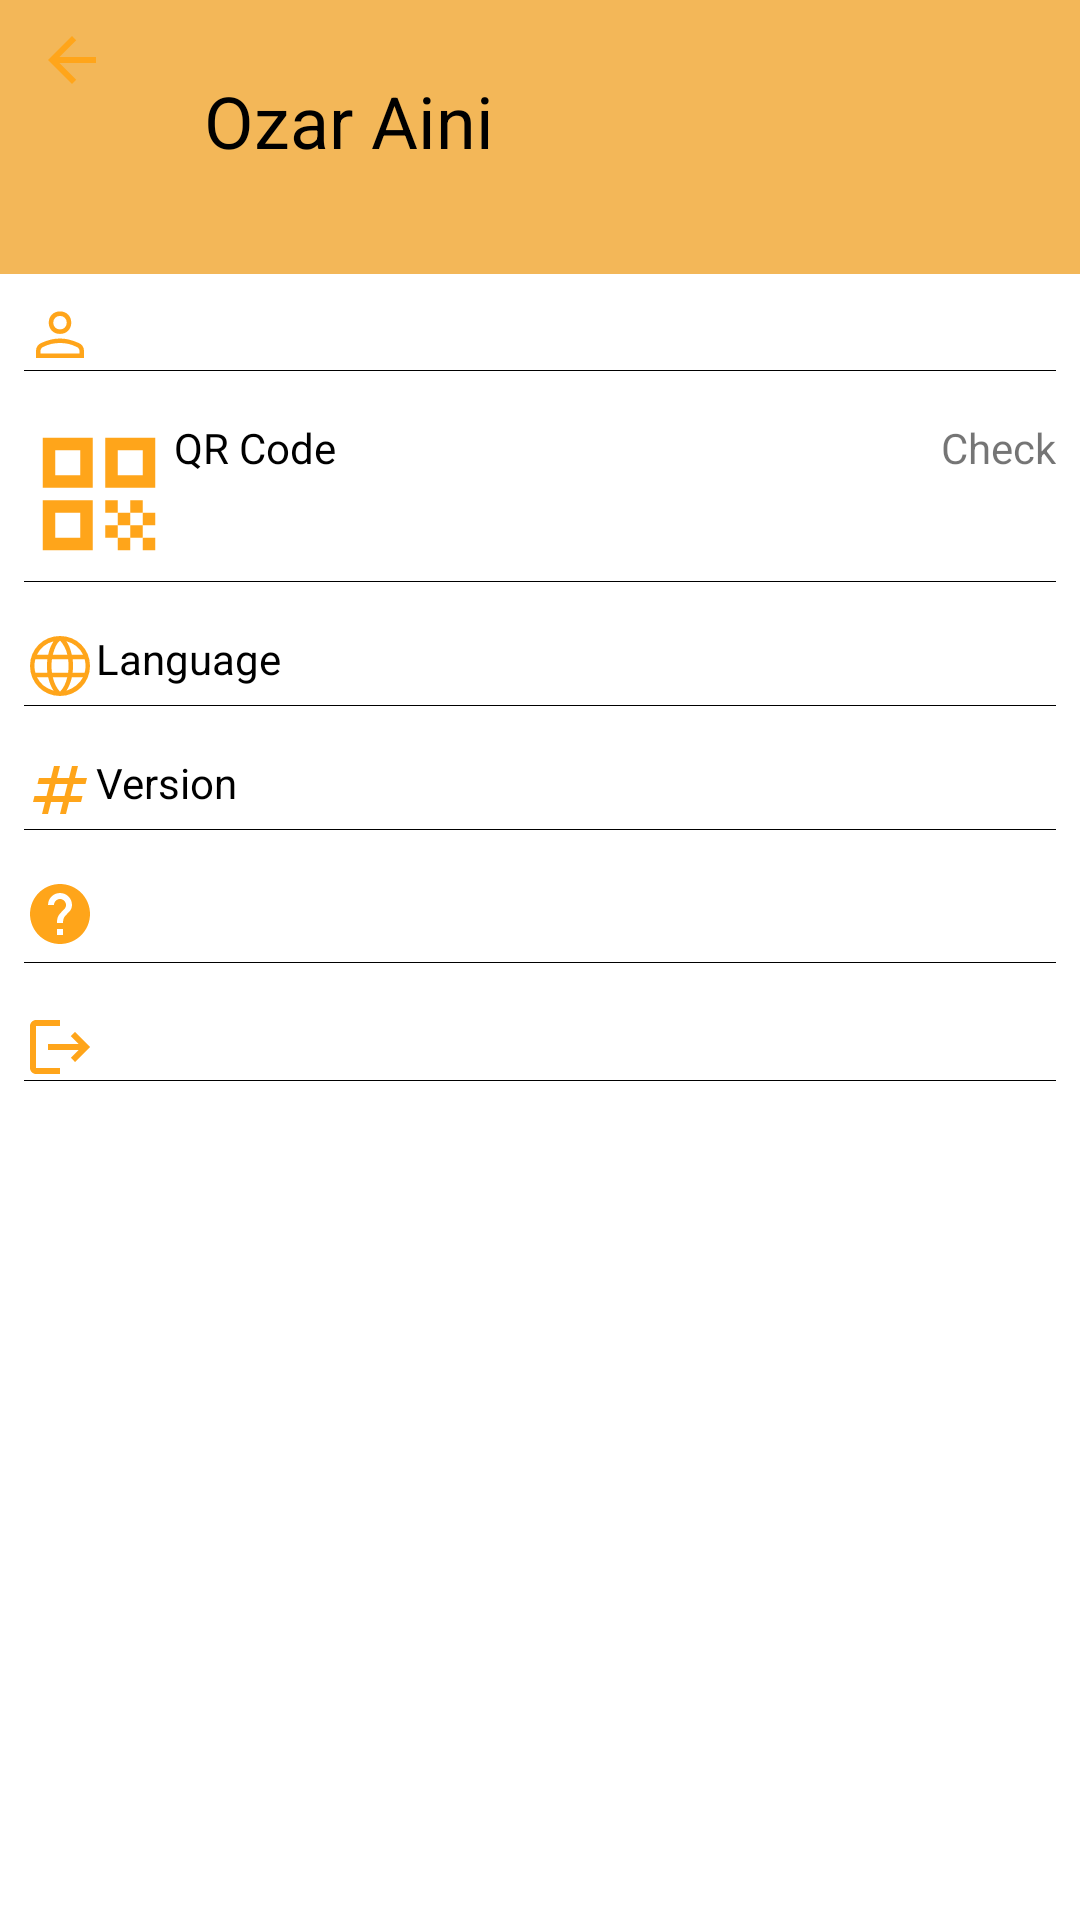

Reconstruct the res/layout file that produces this screen, plus the resources it refers to.
<!-- AndroidManifest.xml: application theme Theme.FinalProskillsProject -->
<!-- res/layout/settings_layout.xml -->
<?xml version="1.0" encoding="utf-8"?>
<androidx.constraintlayout.widget.ConstraintLayout xmlns:android="http://schemas.android.com/apk/res/android"
    android:layout_width="match_parent"
    android:layout_height="match_parent"

    xmlns:app="http://schemas.android.com/apk/res-auto"
    xmlns:tool="http://schemas.android.com/tools">
    <androidx.constraintlayout.widget.ConstraintLayout
        android:layout_width="match_parent"
        android:layout_height="wrap_content"
        android:paddingVertical="8dp"
        android:background="@color/light_orange"
        app:layout_constraintTop_toTopOf="parent"
        app:layout_constraintStart_toStartOf="parent"
        android:id="@+id/layout"
        app:layout_constraintEnd_toEndOf="parent">
        <ImageButton
            android:layout_width="wrap_content"
            android:layout_height="wrap_content"
            app:layout_constraintTop_toTopOf="parent"
            app:layout_constraintStart_toStartOf="parent"
            android:src="@drawable/ic_back"
            android:id="@+id/back"
            android:layout_marginStart="12dp"
            android:background="?attr/selectableItemBackground"/>
        <TextView
            android:layout_width="wrap_content"
            android:layout_height="wrap_content"
            android:id="@+id/fullName"
            android:text="@string/fullName"
            android:textSize="24dp"
            android:textColor="@color/black"
            android:layout_marginTop="16dp"
            android:layout_marginStart="32dp"
            app:layout_constraintTop_toTopOf="parent"
            app:layout_constraintStart_toEndOf="@+id/back"
            />
        <TextView
            android:layout_width="wrap_content"
            android:layout_height="wrap_content"
            android:id="@+id/phone"
            tool:text="+992"
            app:layout_constraintStart_toEndOf="@+id/back"
            android:layout_marginStart="32dp"
            android:layout_marginTop="8dp"
            app:layout_constraintTop_toBottomOf="@+id/fullName"/>

    </androidx.constraintlayout.widget.ConstraintLayout>

    <LinearLayout
        android:layout_width="match_parent"
        android:layout_height="wrap_content"
        android:orientation="vertical"
        app:layout_constraintTop_toBottomOf="@+id/layout">
        <androidx.constraintlayout.widget.ConstraintLayout
            android:layout_width="match_parent"
            android:id="@+id/personal_info"
            android:layout_margin="8dp"

            android:background="?attr/selectableItemBackground"
            android:layout_height="wrap_content">
            <TextView
                android:layout_width="wrap_content"
                android:layout_height="wrap_content"
                tool:text="@string/personal_info"
                android:id="@+id/text_personal"
                app:layout_constraintTop_toTopOf="parent"
                app:layout_constraintStart_toStartOf="parent"
                android:drawableStart="@drawable/ic_person"
                android:textColor="@color/black"
                />
            <TextView
                android:layout_width="wrap_content"
                tool:text="Ozar Aini"
                android:id="@+id/setting_name"
                app:layout_constraintTop_toTopOf="parent"
                app:layout_constraintEnd_toEndOf="parent"
                android:drawableEnd="@drawable/ic_next"
                android:layout_height="wrap_content"/>
            <View
                android:layout_width="match_parent"
                android:layout_height="0.1dp"
                android:layout_marginBottom="4dp"
                app:layout_constraintTop_toBottomOf="@+id/text_personal"
                android:background="@color/black"/>


        </androidx.constraintlayout.widget.ConstraintLayout>
        <androidx.constraintlayout.widget.ConstraintLayout
            android:layout_width="match_parent"
            android:id="@+id/qr_code"
            android:layout_margin="8dp"

            android:background="?attr/selectableItemBackground"
            android:layout_height="wrap_content">
            <TextView
                android:layout_width="wrap_content"
                android:layout_height="wrap_content"
                android:text="@string/qr_text"
                android:id="@+id/qr_text"
                app:layout_constraintTop_toTopOf="parent"
                app:layout_constraintStart_toStartOf="parent"
                android:drawableStart="@drawable/ic_qr"
                android:textColor="@color/black"
                />
            <TextView
                android:layout_width="wrap_content"
                android:text="Check"
                android:id="@+id/settings_qr"
                app:layout_constraintTop_toTopOf="parent"
                app:layout_constraintEnd_toEndOf="parent"
                android:drawableEnd="@drawable/ic_next"
                android:layout_height="wrap_content"/>
            <View
                android:layout_width="match_parent"
                android:layout_height="0.3dp"
                android:background="@color/black"
                android:layout_marginTop="4dp"
                android:layout_marginBottom="2dp"
                app:layout_constraintTop_toBottomOf="@id/qr_text"/>


        </androidx.constraintlayout.widget.ConstraintLayout>
        <androidx.constraintlayout.widget.ConstraintLayout
            android:layout_width="match_parent"
            android:id="@+id/language"
            android:layout_margin="8dp"

            android:background="?attr/selectableItemBackground"
            android:layout_height="wrap_content">
            <TextView
                android:layout_width="wrap_content"
                android:layout_height="wrap_content"
                android:text="@string/settings_language"
                android:id="@+id/language_text"
                app:layout_constraintTop_toTopOf="parent"
                app:layout_constraintStart_toStartOf="parent"
                android:drawableStart="@drawable/ic_language"
                android:textColor="@color/black"
                />
            <TextView
                android:layout_width="wrap_content"
                tool:text="English"
                android:id="@+id/settings_language"
                app:layout_constraintTop_toTopOf="parent"
                app:layout_constraintEnd_toEndOf="parent"
                android:drawableEnd="@drawable/ic_next"
                android:layout_height="wrap_content"/>
            <View
                android:layout_width="match_parent"
                android:layout_height="0.3dp"
                android:background="@color/black"
                android:layout_marginTop="1dp"
                app:layout_constraintTop_toBottomOf="@id/language_text"/>


        </androidx.constraintlayout.widget.ConstraintLayout>
        <androidx.constraintlayout.widget.ConstraintLayout
            android:layout_width="match_parent"
            android:id="@+id/version"
            android:layout_margin="8dp"

            android:background="?attr/selectableItemBackground"
            android:layout_height="wrap_content">
            <TextView
                android:layout_width="wrap_content"
                android:layout_height="wrap_content"
                android:text="@string/version"
                android:id="@+id/text_version"
                app:layout_constraintTop_toTopOf="parent"
                app:layout_constraintStart_toStartOf="parent"
                android:drawableStart="@drawable/ic_version"
                android:textColor="@color/black"
                />
            <TextView
                android:layout_width="wrap_content"
                tool:text="1.0.0"
                android:id="@+id/settings_version"
                app:layout_constraintTop_toTopOf="parent"
                app:layout_constraintEnd_toEndOf="parent"
                android:drawableEnd="@drawable/ic_next"
                android:layout_height="wrap_content"/>
            <View
                android:layout_width="match_parent"
                android:layout_height="0.3dp"
                android:background="@color/black"
                android:layout_marginTop="1dp"
                android:layout_marginBottom="2dp"
                app:layout_constraintTop_toBottomOf="@id/text_version"/>


        </androidx.constraintlayout.widget.ConstraintLayout>
        <androidx.constraintlayout.widget.ConstraintLayout
            android:layout_width="match_parent"
            android:id="@+id/help"
            android:layout_margin="8dp"

            android:background="?attr/selectableItemBackground"
            android:layout_height="wrap_content">
            <ImageButton
                android:layout_width="wrap_content"
                android:layout_height="wrap_content"
                android:id="@+id/help_icon"
                android:background="?attr/selectableItemBackground"
                app:layout_constraintTop_toTopOf="parent"
                app:layout_constraintStart_toStartOf="parent"
                android:src="@drawable/ic_help"
                android:textColor="@color/black"
                />
            <TextView
                android:layout_width="wrap_content"
                tool:text="Help"
                app:layout_constraintTop_toTopOf="parent"
                app:layout_constraintEnd_toEndOf="parent"
                android:drawableEnd="@drawable/ic_next"
                android:layout_height="wrap_content"/>
            <View
                android:layout_width="match_parent"
                android:layout_height="0.3dp"
                android:background="@color/black"
                android:layout_marginTop="4dp"
                android:layout_marginBottom="2dp"
                app:layout_constraintTop_toBottomOf="@id/help_icon"/>


        </androidx.constraintlayout.widget.ConstraintLayout>
        <androidx.constraintlayout.widget.ConstraintLayout
            android:layout_width="match_parent"
            android:id="@+id/log_out"
            android:layout_margin="8dp"

            android:background="?attr/selectableItemBackground"
            android:layout_height="wrap_content">
            <ImageButton
                android:layout_width="wrap_content"
                android:layout_height="wrap_content"
                app:layout_constraintStart_toStartOf="parent"
                app:layout_constraintTop_toTopOf="parent"
                android:src="@drawable/ic_log_out"
                android:background="?attr/selectableItemBackground"/>

            <TextView
                android:layout_width="wrap_content"
                tool:text="Log out"
                android:id="@+id/log_out_icon"
                app:layout_constraintTop_toTopOf="parent"
                app:layout_constraintEnd_toEndOf="parent"
                android:layout_height="wrap_content"/>
            <View
                android:layout_width="match_parent"
                android:layout_height="0.3dp"
                android:background="@color/black"
                android:layout_marginTop="4dp"
                android:layout_marginBottom="2dp"
                app:layout_constraintTop_toBottomOf="@id/log_out_icon"/>


        </androidx.constraintlayout.widget.ConstraintLayout>
    </LinearLayout>

</androidx.constraintlayout.widget.ConstraintLayout>
<!-- resources referenced by this layout -->
<resources>
  <color name="black">#FF000000</color>
  <color name="light_orange">#f3b758</color>
  <!-- drawable ic_back (drawable) -->
  <vector android:autoMirrored="true" android:height="24dp"
      android:tint="@color/orange" android:viewportHeight="24"
      android:viewportWidth="24" android:width="24dp" xmlns:android="http://schemas.android.com/apk/res/android">
      <path android:fillColor="@android:color/white" android:pathData="M20,11H7.83l5.59,-5.59L12,4l-8,8 8,8 1.41,-1.41L7.83,13H20v-2z"/>
  </vector>
  <!-- drawable ic_help (drawable) -->
  <vector android:autoMirrored="true" android:height="24dp"
      android:tint="@color/orange" android:viewportHeight="24"
      android:viewportWidth="24" android:width="24dp" xmlns:android="http://schemas.android.com/apk/res/android">
      <path android:fillColor="@android:color/white" android:pathData="M12,2C6.48,2 2,6.48 2,12s4.48,10 10,10 10,-4.48 10,-10S17.52,2 12,2zM13,19h-2v-2h2v2zM15.07,11.25l-0.9,0.92C13.45,12.9 13,13.5 13,15h-2v-0.5c0,-1.1 0.45,-2.1 1.17,-2.83l1.24,-1.26c0.37,-0.36 0.59,-0.86 0.59,-1.41 0,-1.1 -0.9,-2 -2,-2s-2,0.9 -2,2L8,9c0,-2.21 1.79,-4 4,-4s4,1.79 4,4c0,0.88 -0.36,1.68 -0.93,2.25z"/>
  </vector>
  <!-- drawable ic_log_out (drawable) -->
  <vector android:autoMirrored="true" android:height="24dp"
      android:tint="@color/orange" android:viewportHeight="24"
      android:viewportWidth="24" android:width="24dp" xmlns:android="http://schemas.android.com/apk/res/android">
      <path android:fillColor="@android:color/white" android:pathData="M17,7l-1.41,1.41L18.17,11H8v2h10.17l-2.58,2.58L17,17l5,-5zM4,5h8V3H4c-1.1,0 -2,0.9 -2,2v14c0,1.1 0.9,2 2,2h8v-2H4V5z"/>
  </vector>
  <!-- drawable ic_version (drawable) -->
  <vector android:height="24dp" android:tint="@color/orange"
      android:viewportHeight="24" android:viewportWidth="24"
      android:width="24dp" xmlns:android="http://schemas.android.com/apk/res/android">
      <path android:fillColor="@android:color/white" android:pathData="M20.5,10L21,8h-4l1,-4h-2l-1,4h-4l1,-4h-2L9,8H5l-0.5,2h4l-1,4h-4L3,16h4l-1,4h2l1,-4h4l-1,4h2l1,-4h4l0.5,-2h-4l1,-4H20.5zM13.5,14h-4l1,-4h4L13.5,14z"/>
  </vector>
  <string name="fullName">Ozar Aini</string>
  <string name="personal_info">Personal Info</string>
  <string name="qr_text">QR Code</string>
  <string name="settings_language" translatable="false">Language</string>
  <string name="version">Version</string>
  <style name="Theme.FinalProskillsProject" parent="Theme.MaterialComponents.DayNight.NoActionBar">
          
          <item name="colorPrimary">@color/orange</item>
          <item name="colorPrimaryVariant">@color/light_orange</item>
          <item name="colorOnPrimary">@color/white</item>
          
          <item name="colorSecondary">@color/teal_200</item>
          <item name="colorSecondaryVariant">@color/teal_700</item>
          <item name="colorOnSecondary">@color/black</item>
          
          <item name="android:statusBarColor" tools:targetApi="l">?attr/colorPrimaryVariant</item>
          <item name="android:datePickerStyle">@style/MyDatePicker</item>
          
      </style>
  <color name="orange">#ffa51a</color>
  <color name="white">#FFFFFFFF</color>
  <color name="teal_200">#FF03DAC5</color>
  <color name="teal_700">#FF018786</color>
  <style name="MyDatePicker" parent="android:Widget.Material.Light.DatePicker">
          <item name="android:datePickerMode">spinner</item>
      </style>
</resources>
